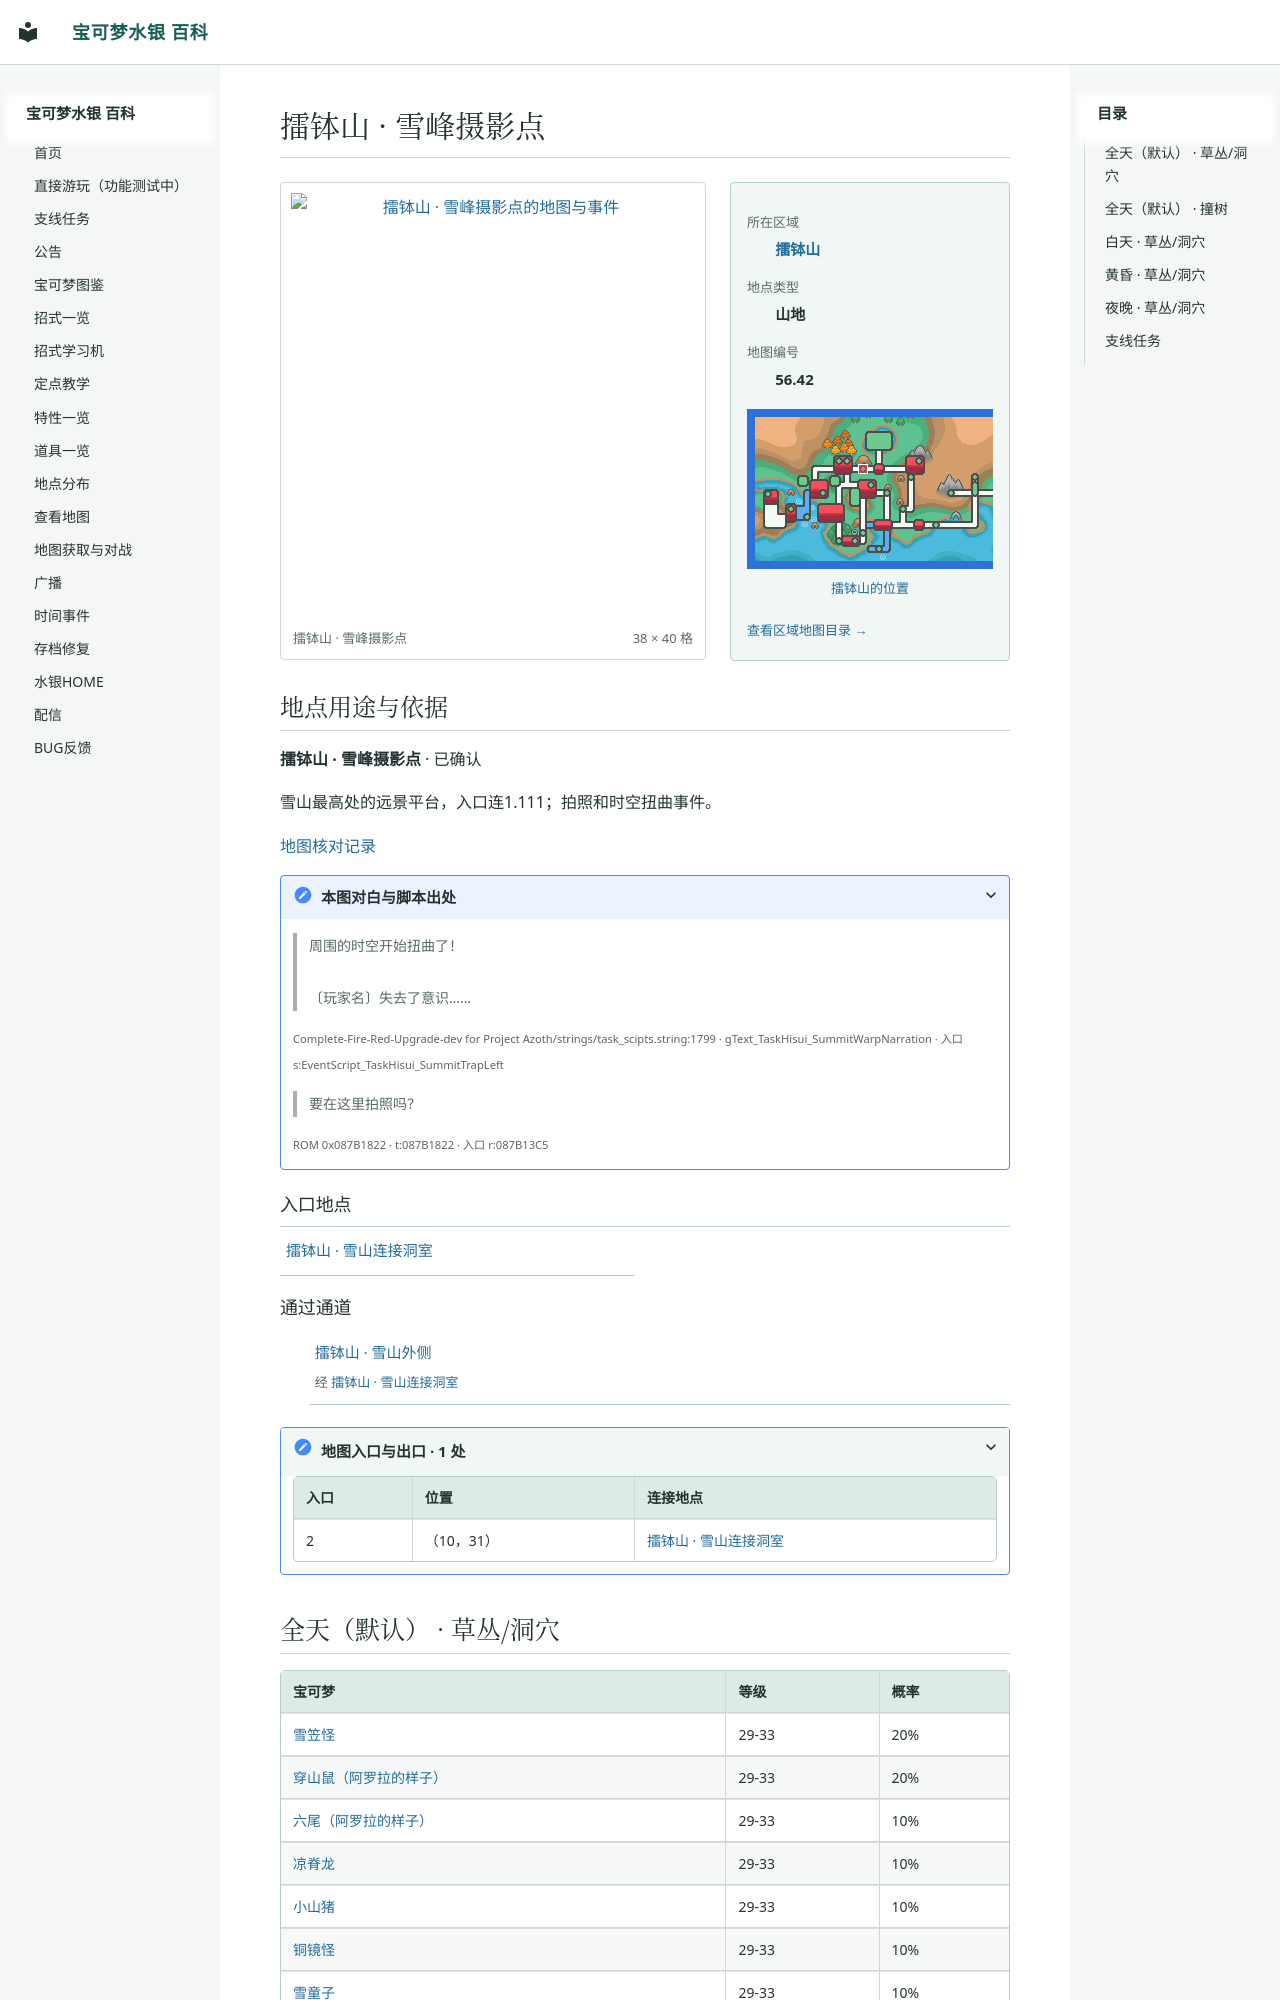

repository: Sum-Light/azoth-wiki · page: locations/map_56_42/index.html · generator: mkdocs

# 擂钵山 · 雪峰摄影点

<!-- location-atlas:start -->

<div class="loc-profile" data-location-map="56.42">
<div class="loc-profile-layout">
<div class="loc-main-map">
<a class="loc-image-link" href="../../sidequests/maps/map_56_42.png" target="_blank" rel="noopener">
<img src="../../sidequests/maps/map_56_42.png" alt="擂钵山 · 雪峰摄影点的地图与事件" loading="lazy" width="608" height="640"></a>
<div class="loc-map-caption"><span>擂钵山 · 雪峰摄影点</span><span>38 × 40 格</span></div>
</div>
<aside class="loc-facts">
<dl><dt>所在区域</dt><dd><a href="../atlas/?sec=99">擂钵山</a></dd><dt>地点类型</dt><dd>山地</dd><dt>地图编号</dt><dd>56.42</dd></dl>
<a class="loc-world-preview" href="../atlas/?sec=99" aria-label="擂钵山在大地图上的位置">
<span class="loc-world-canvas"><img src="../worldmap.png" alt="世界地图" loading="lazy">
<span class="loc-world-mark" style="left:24.9876%;top:21.8375%;width:1.5629%;height:3.1250%"></span>
</span></a>
<a class="loc-world-label" href="../atlas/?sec=99">擂钵山的位置</a>
<a class="loc-atlas-return" href="../atlas/?sec=99">查看区域地图目录 &rarr;</a>
</aside>
</div>
<section class="loc-identity" aria-labelledby="map-identity">
<h2 id="map-identity">地点用途与依据</h2>
<p><strong>擂钵山 · 雪峰摄影点</strong> · 已确认</p>
<p>雪山最高处的远景平台，入口连1.111；拍照和时空扭曲事件。</p>
<a href="../map_review/">地图核对记录</a>
<details><summary>本图对白与脚本出处</summary>
<blockquote><p>周围的时空开始扭曲了！<br><br>〔玩家名〕失去了意识……</p></blockquote>
<p><small>Complete-Fire-Red-Upgrade-dev for Project Azoth/strings/task_scipts.string:1799 · gText_TaskHisui_SummitWarpNarration · 入口 s:EventScript_TaskHisui_SummitTrapLeft</small></p>
<blockquote><p>要在这里拍照吗？</p></blockquote>
<p><small>ROM 0x087B1822 · t:087B1822 · 入口 r:087B13C5</small></p>
</details>
</section>
<h3>入口地点</h3>
<nav class="loc-neighbors" aria-label="出入口连接地点">
<div><a href="../map_1_111/">擂钵山 · 雪山连接洞室</a></div>
</nav>
<h3>通过通道</h3>
<ul class="loc-passages">
<li><a href="../map_55_12/">擂钵山 · 雪山外侧</a><span>经 <a href="../map_1_111/">擂钵山 · 雪山连接洞室</a></span></li>
</ul>
<details class="loc-entrances"><summary>地图入口与出口 · 1 处</summary>
<div class="loc-table-scroll"><table><thead><tr><th>入口</th><th>位置</th><th>连接地点</th></tr></thead><tbody>
<tr><td>2</td><td>（10，31）</td><td><a href="../map_1_111/">擂钵山 · 雪山连接洞室</a></td></tr>
</tbody></table></div></details>
</div>

<!-- location-atlas:end -->
